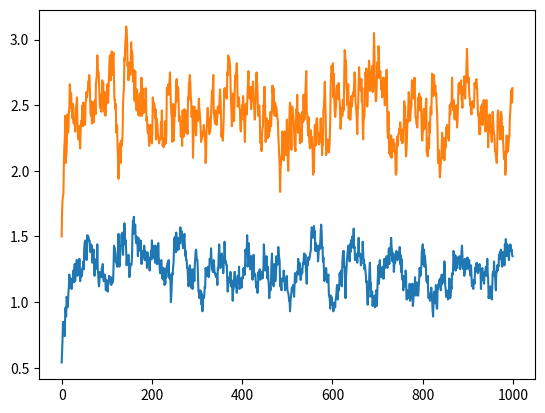

Here is the Python script that generated this plot:
import numpy as np
import math
import matplotlib.pyplot as pl

lam = 0.5
m = 0.7




def slot(qLength,lamda,mu,slotNum,arr,dep):
	U = np.random.uniform()
	V = np.random.uniform()
	arrival= 0
	leng = 0
	if slotNum == 0:
		leng = 0
	else:
		leng = qLength[-1]
		qLength.append(leng)
	if U < lamda :
		leng += 1
		qLength[-1] += 1
		arr.append(slotNum)
		arrival = 1
	if V < mu and ((leng>0 and arrival==0) or (leng-1>0 and arrival==1)) and (not (slotNum==0)) :
		leng -= 1
		qLength[-1] -= 1
		dep.append(slotNum)

def runQueueGivenMaxSlot(maxSlotNum,qLength,timeSpent,lamda,mu):
	arr = []
	dep = []
	for i in range(0,maxSlotNum):
		slot(qLength,lamda,mu,i,arr,dep)
	for i in range(0,len(dep)):
		timeSpent.append(dep[i] - arr[i])
	#print(arr)
	#print(dep)

def runQueueGivenMaxDep(maxDepNum,qLength,timeSpent,lamda,mu):
	arr = []
	dep = []
	slotnum = 0
	while len(dep)<maxDepNum: 
		slot(qLength,lamda,mu,slotnum,arr,dep)
		slotnum+=1
	for i in range(0,len(dep)):
		timeSpent.append(dep[i] - arr[i])
	#print(arr)
	#print(dep)

def getQueueLenMean(lamda,mu,numSamplePaths,maxTime):
	
	sum1 = np.zeros(maxTime)
	for i in range(0,numSamplePaths):
		qlen = [0]
		timesp = []
		runQueueGivenMaxSlot(maxTime,qlen,timesp,lamda,mu)
		sum1 += qlen
	sum1 = sum1/numSamplePaths
	return sum1

def getTimeSpentMean(lamda,mu,numSamplePaths,maxDep):
	
	sum1 = np.zeros(maxDep)
	for i in range(0,numSamplePaths):
		qlen = [0]
		timesp = []
		runQueueGivenMaxDep(maxDep,qlen,timesp,lamda,mu)
		sum1 += timesp
	sum1 = sum1/numSamplePaths
	return sum1

def getTimeAverage(qLength):
	avgLen = 0.0
	for i in range(0,len(qLength)):
		avgLen += qLength[i]
	avgLen/=len(qLength)
	return avgLen




numSamplePaths = 100
maxTime = 1000
maxDep = 1000
'''
q = [0]
tsp = []
runQueueGivenMaxDep(maxDep,q,tsp,lam,m)
print(q)
print(tsp)
pl.plot(q)
pl.show()
pl.plot(tsp)
pl.show()
'''
meanQLen = np.zeros(maxTime)
meanQLen = getQueueLenMean(lam,m,numSamplePaths,maxTime)
meanTimeSpent = getTimeSpentMean(lam,m,numSamplePaths,maxDep)
#print(meanQLen)
pl.plot(meanQLen)
pl.show()
#print(meanTimeSpent)
pl.plot(meanTimeSpent)
pl.show()
avgW=0.0
avgQ=0.0
avgW = getTimeAverage(meanTimeSpent)
avgQ = getTimeAverage(meanQLen)

print("Average q size over time: " + '%.3f'%avgQ)
print("Average time spent in q: " + '%.3f'%avgW)

